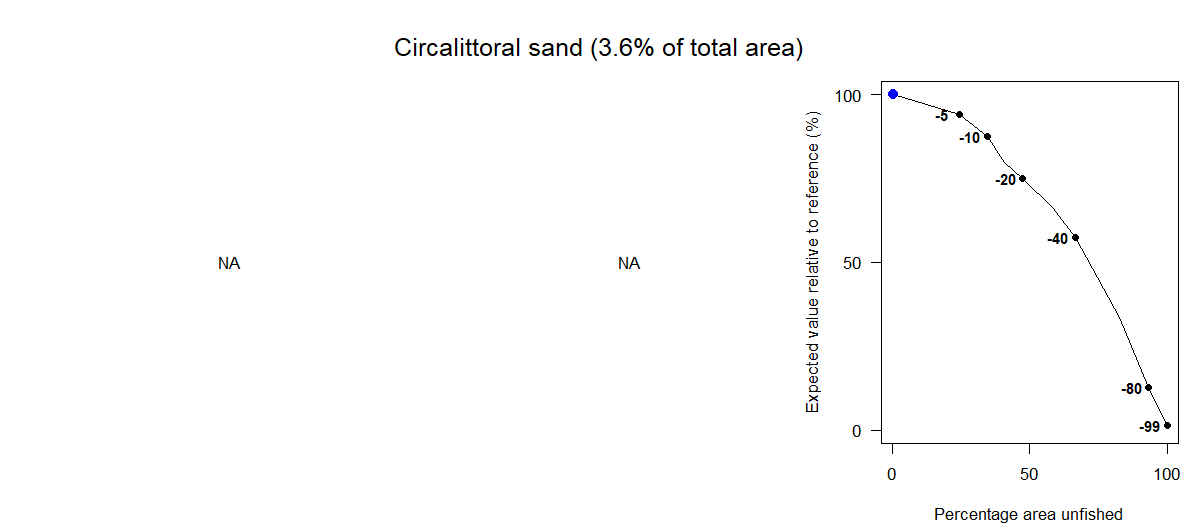

Values plotted in this chart, from the file beside it:
Effort reduction as a percentage, Average PD impact, Average L1 impact, Percentage area unfished, Percentage of total value, Percentage of total weight
0, NA, NA, 0.54, 100, 100
5, NA, NA, 24.46, 94.07, 95.73
10, NA, NA, 34.51, 87.44, 91.66
15, NA, NA, 40.73, 79.86, 84.62
20, NA, NA, 47.39, 75.06, 80.31
30, NA, NA, 58.18, 66.31, 70.41
40, NA, NA, 66.64, 57.38, 63.16
60, NA, NA, 82.71, 33.58, 32.28
80, NA, NA, 93.23, 12.67, 7.38
99, NA, NA, 100, 1.54, 0.61
